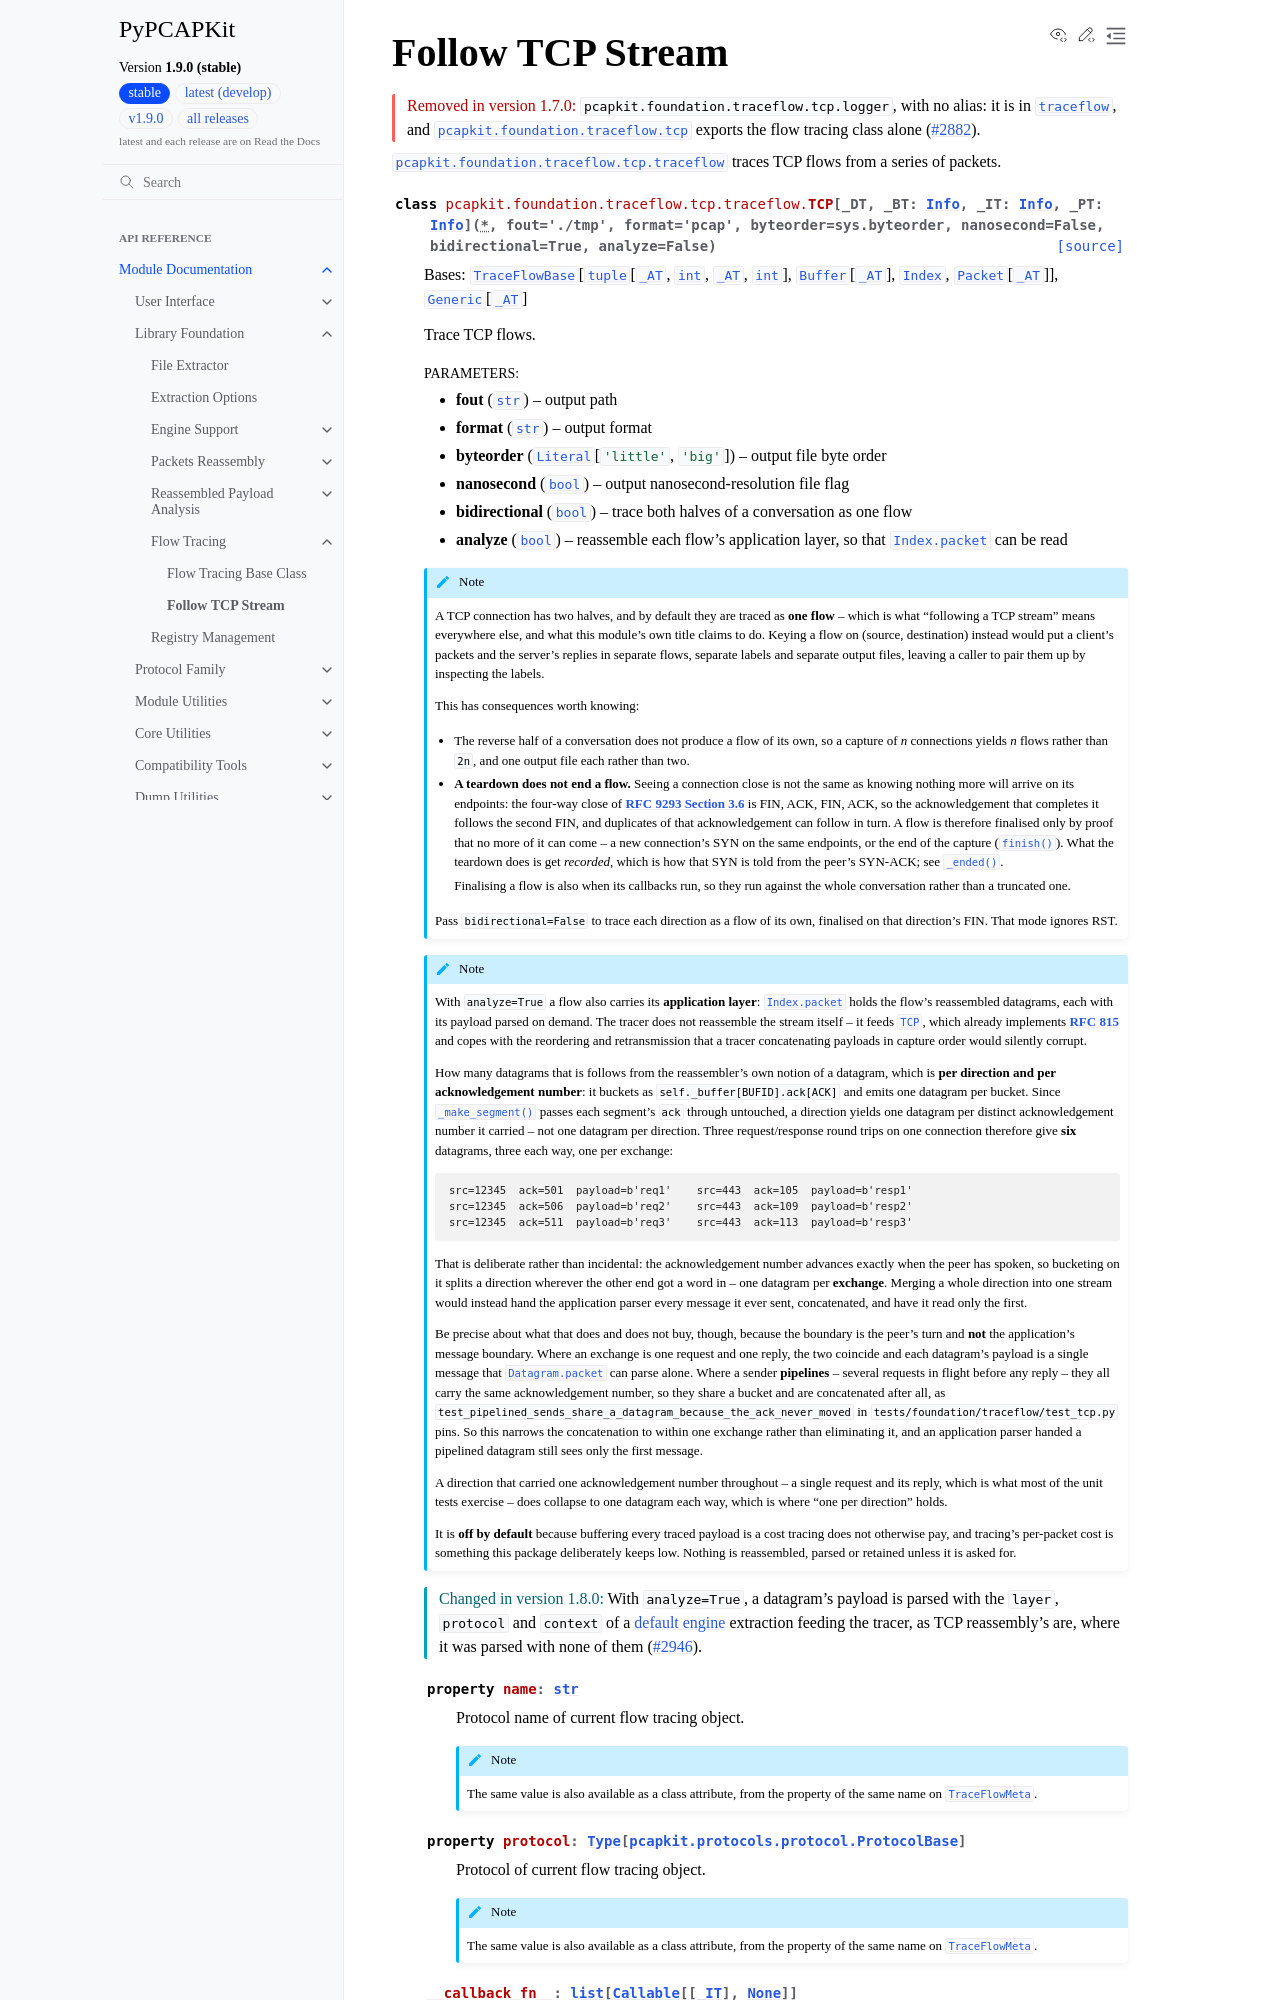

repository: JarryShaw/PyPCAPKit · page: pcapkit/foundation/traceflow/tcp.html · generator: sphinx

Follow TCP Stream
=================

.. module:: pcapkit.foundation.traceflow.tcp
.. module:: pcapkit.foundation.traceflow.tcp.traceflow

.. versionremoved:: 1.7.0

   ``pcapkit.foundation.traceflow.tcp.logger``, with no alias: it is in
   :mod:`~pcapkit.foundation.traceflow.tcp.traceflow`, and
   :mod:`pcapkit.foundation.traceflow.tcp` exports the flow tracing class alone
   (:issue:`2882`).

:mod:`pcapkit.foundation.traceflow.tcp.traceflow` traces TCP flows from a series of
packets.

.. autoclass:: pcapkit.foundation.traceflow.tcp.traceflow.TCP
   :no-members:
   :show-inheritance:

   .. Hand-written: TraceFlowMeta's class properties shadow TraceFlowBase's,
      so autoproperty finds no property to document (#2910).

   .. property:: name
      :type: str

      Protocol name of current flow tracing object.

      .. note::

         The same value is also available as a class attribute, from the
         property of the same name on
         :class:`~pcapkit.foundation.traceflow.traceflow.TraceFlowMeta`.

   .. property:: protocol
      :type: typing.Type[pcapkit.protocols.protocol.ProtocolBase]

      Protocol of current flow tracing object.

      .. note::

         The same value is also available as a class attribute, from the
         property of the same name on
         :class:`~pcapkit.foundation.traceflow.traceflow.TraceFlowMeta`.

   .. autoattribute:: __callback_fn__
      :no-value:

   .. rubric:: Defaults

   .. autoattribute:: __protocol_name__
   .. autoattribute:: __protocol_type__

   .. rubric:: Methods
